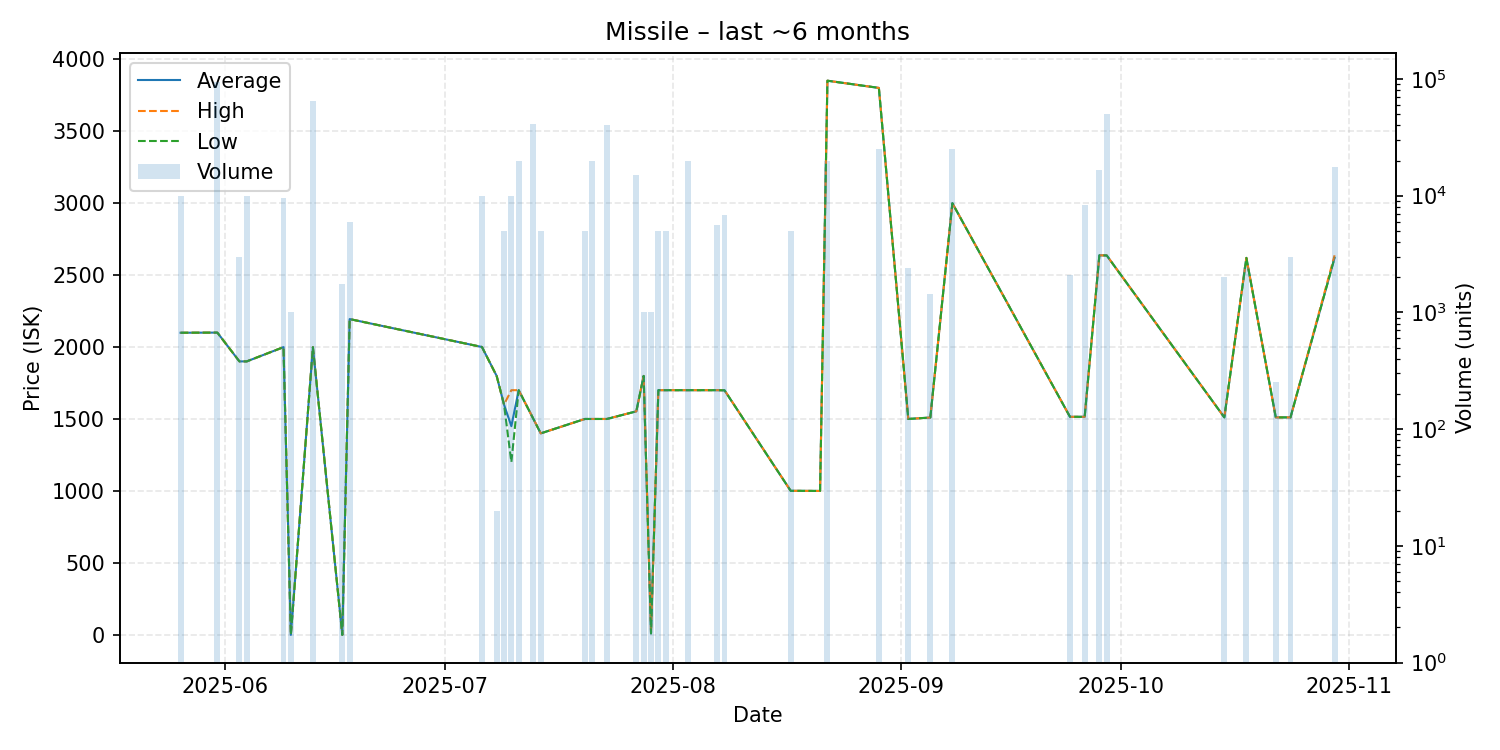

Values plotted in this chart, from the file beside it:
date, average, highest, lowest, order_count, volume
2025-05-26, 2099, 2099, 2099, 1, 10000
2025-05-31, 2100, 2100, 2100, 4, 94050
2025-06-03, 1900, 1900, 1900, 1, 3000
2025-06-04, 1900, 1900, 1900, 3, 10007
2025-06-09, 1999, 1999, 1999, 3, 9500
2025-06-10, 0.07, 0.07, 0.07, 1, 1000
2025-06-13, 1999, 1999, 1999, 3, 65000
2025-06-17, 0.08, 0.08, 0.08, 1, 1760
2025-06-18, 2194, 2194, 2194, 2, 6000
2025-07-06, 2000, 2000, 2000, 1, 10000
2025-07-08, 1799, 1799, 1799, 1, 20
2025-07-09, 1600, 1600, 1600, 1, 5000
2025-07-10, 1450, 1700, 1200, 2, 10000
2025-07-11, 1700, 1700, 1700, 4, 20000
2025-07-13, 1500, 1500, 1500, 1, 41200
2025-07-14, 1400, 1400, 1400, 4, 5001
2025-07-20, 1500, 1500, 1500, 1, 5000
2025-07-21, 1500, 1500, 1500, 1, 20000
2025-07-23, 1500, 1500, 1500, 6, 40000
2025-07-27, 1553, 1553, 1553, 2, 15000
2025-07-28, 1799, 1799, 1799, 1, 1000
2025-07-29, 10.17, 10.17, 10.17, 1, 1000
2025-07-30, 1700, 1700, 1700, 1, 5000
2025-07-31, 1700, 1700, 1700, 1, 5000
2025-08-03, 1700, 1700, 1700, 2, 20000
2025-08-07, 1700, 1700, 1700, 2, 5640
2025-08-08, 1699, 1700, 1699, 3, 6800
2025-08-17, 1001, 1001, 1001, 1, 5000
2025-08-21, 1000, 1000, 1000, 1, 1
2025-08-22, 3850, 3850, 3850, 4, 20000
2025-08-29, 3800, 3800, 3800, 1, 25000
2025-09-02, 1500, 1500, 1500, 1, 2400
2025-09-05, 1510, 1510, 1510, 1, 1450
2025-09-08, 2999, 2999, 2999, 2, 25000
2025-09-24, 1515, 1515, 1515, 2, 2100
2025-09-26, 1515, 1515, 1515, 3, 8340
2025-09-28, 2637, 2637, 2637, 3, 16539
2025-09-29, 2636, 2636, 2636, 3, 50000
2025-10-15, 1511, 1511, 1511, 2, 2000
2025-10-18, 2619, 2619, 2619, 1, 2465
2025-10-22, 1511, 1511, 1511, 1, 251
2025-10-24, 1511, 1511, 1511, 2, 3000
2025-10-30, 2620, 2637, 2620, 5, 17468
